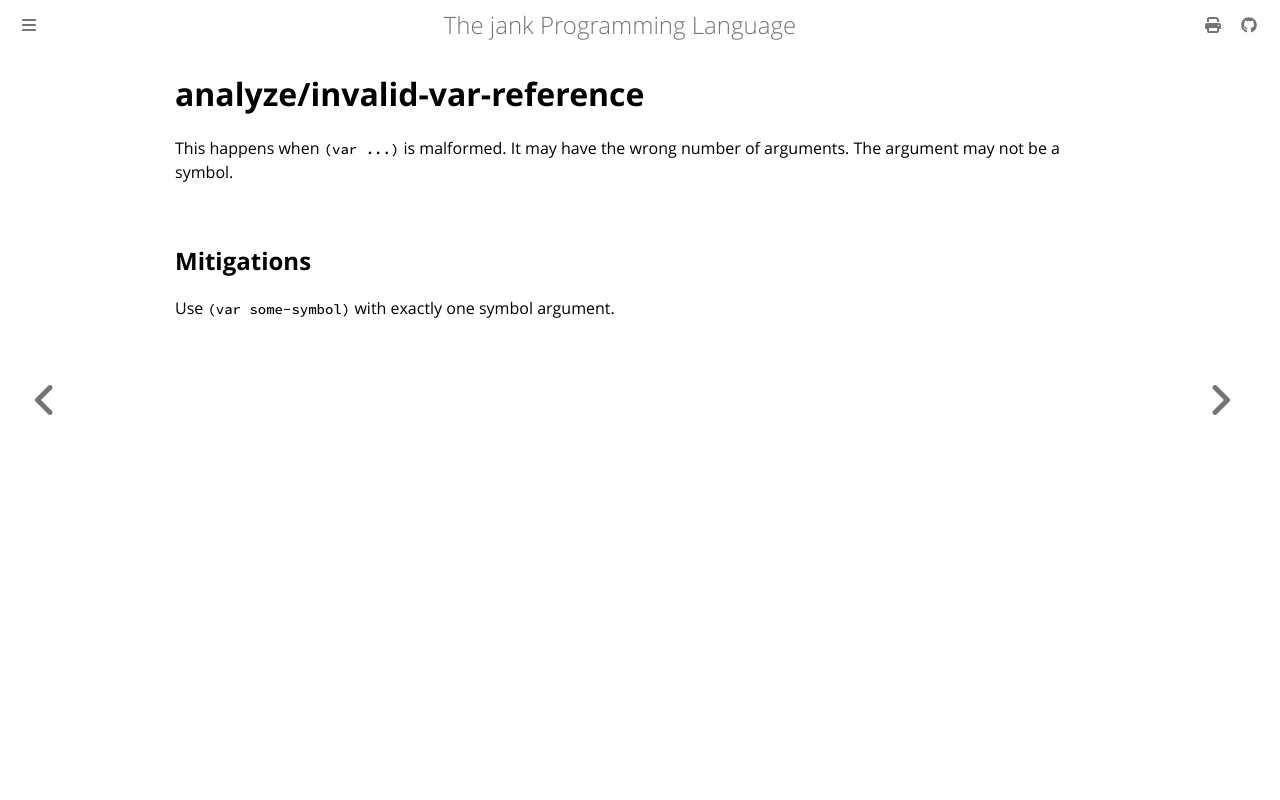

repository: jank-lang/jank · page: reference/error/analyze/invalid-var-reference.html · generator: mdbook

# analyze/invalid-var-reference

This happens when `(var ...)` is malformed. It may have the wrong number of arguments. The argument may not be a symbol.

## Mitigations
Use `(var some-symbol)` with exactly one symbol argument.
